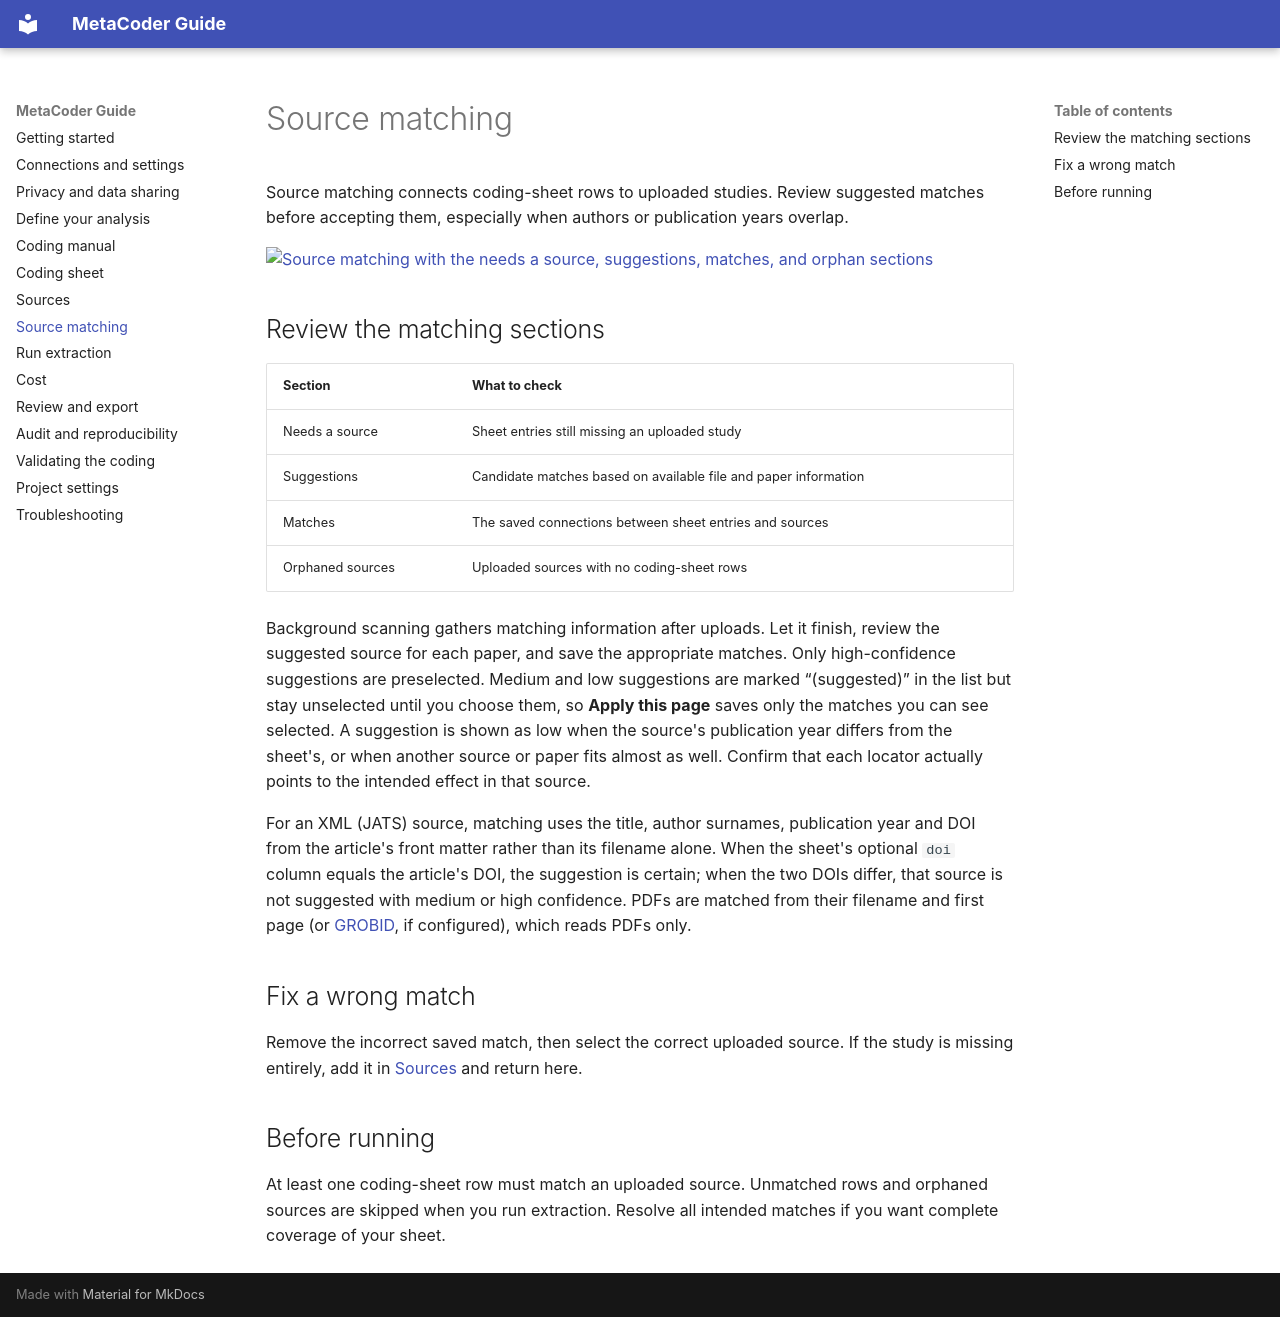

repository: shaheedazaad/meta-coder · page: matching/index.html · generator: mkdocs

# Source matching

Source matching connects coding-sheet rows to uploaded studies. Review suggested matches before accepting them, especially when authors or publication years overlap.

[![Source matching with the needs a source, suggestions, matches, and orphan sections](assets/screenshots/matching.png)](assets/screenshots/matching.png)

## Review the matching sections

| Section | What to check |
| --- | --- |
| Needs a source | Sheet entries still missing an uploaded study |
| Suggestions | Candidate matches based on available file and paper information |
| Matches | The saved connections between sheet entries and sources |
| Orphaned sources | Uploaded sources with no coding-sheet rows |

Background scanning gathers matching information after uploads. Let it finish, review the suggested source for each paper, and save the appropriate matches. Only high-confidence suggestions are preselected. Medium and low suggestions are marked “(suggested)” in the list but stay unselected until you choose them, so **Apply this page** saves only the matches you can see selected. A suggestion is shown as low when the source's publication year differs from the sheet's, or when another source or paper fits almost as well. Confirm that each locator actually points to the intended effect in that source.

For an XML (JATS) source, matching uses the title, author surnames, publication year and DOI from the article's front matter rather than its filename alone. When the sheet's optional `doi` column equals the article's DOI, the suggestion is certain; when the two DOIs differ, that source is not suggested with medium or high confidence. PDFs are matched from their filename and first page (or [GROBID](settings.md), if configured), which reads PDFs only.

## Fix a wrong match

Remove the incorrect saved match, then select the correct uploaded source. If the study is missing entirely, add it in [Sources](sources.md) and return here.

## Before running

At least one coding-sheet row must match an uploaded source. Unmatched rows and orphaned sources are skipped when you run extraction. Resolve all intended matches if you want complete coverage of your sheet.
